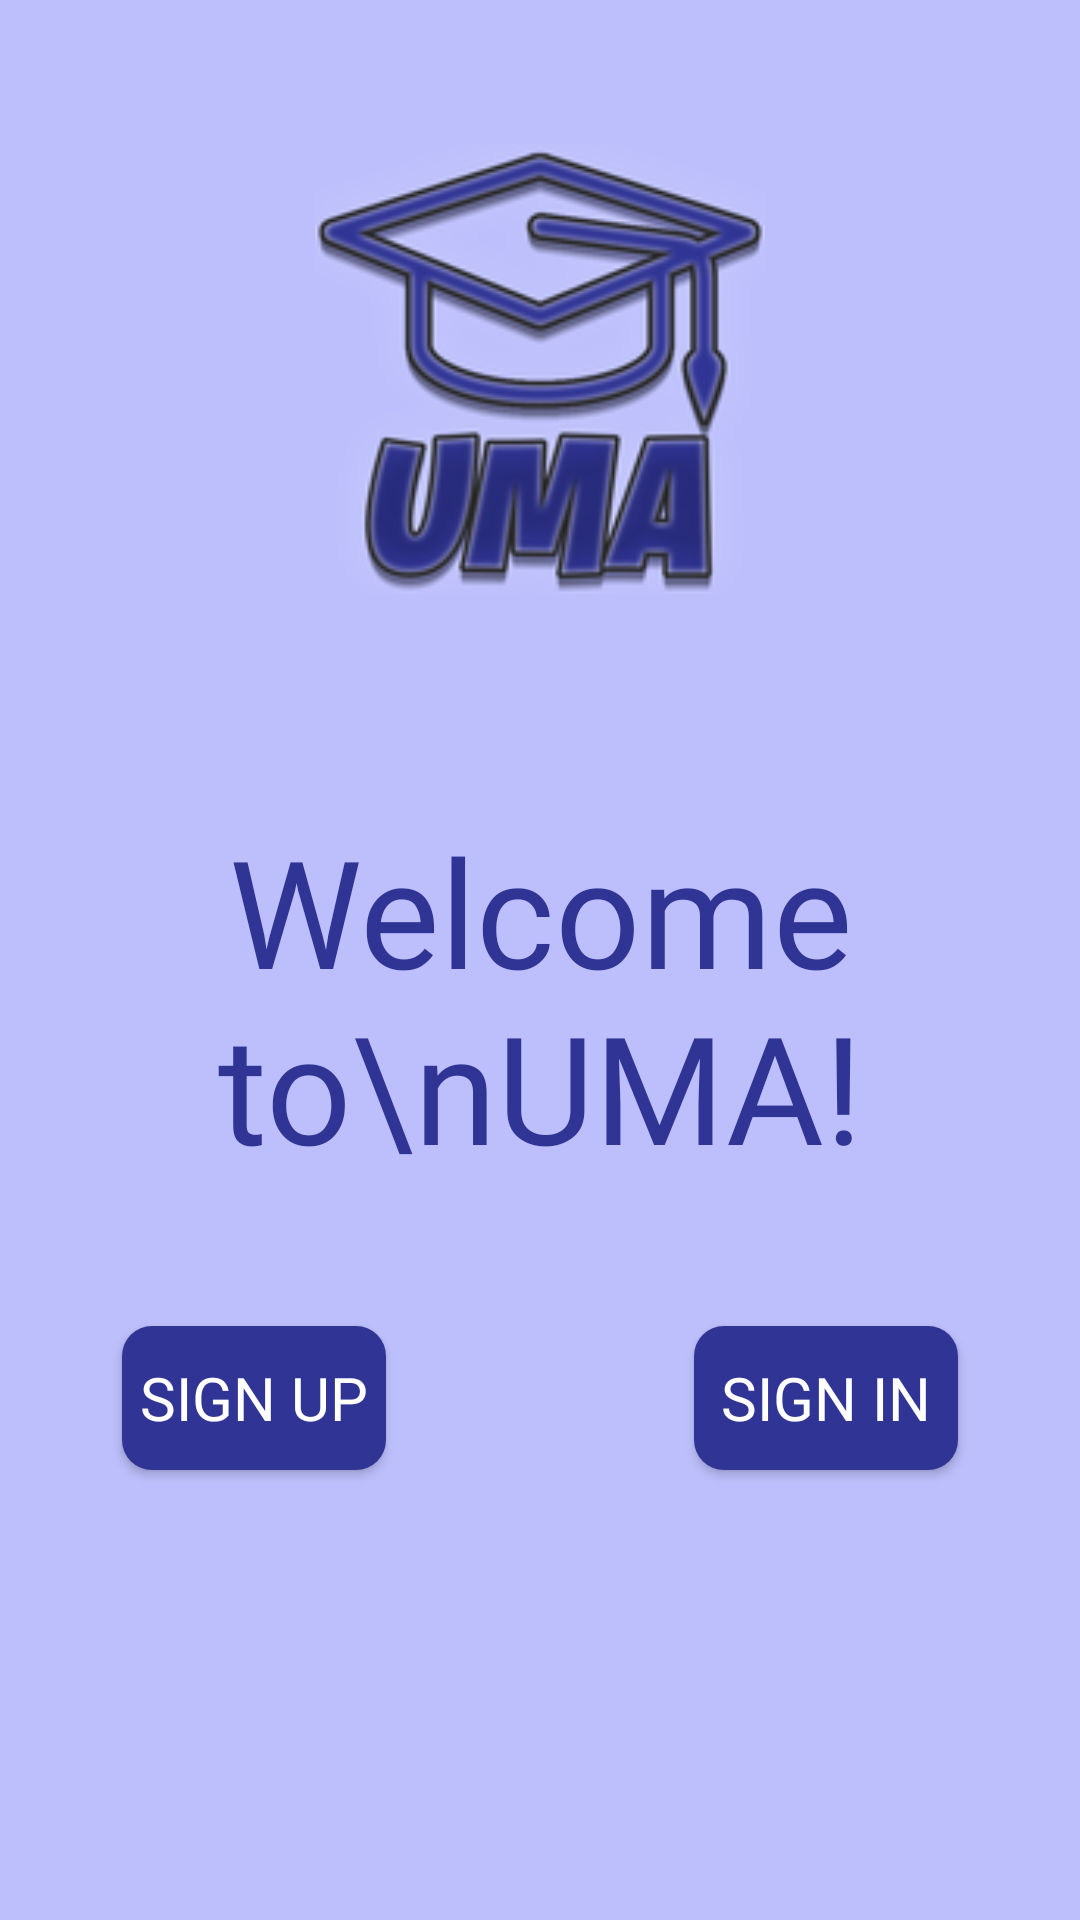

Write the Android layout XML for this screen, with the resource values it uses.
<!-- AndroidManifest.xml: application theme Theme.UMA -->
<!-- res/layout/activity_main.xml -->
<?xml version="1.0" encoding="utf-8"?>
<androidx.constraintlayout.widget.ConstraintLayout xmlns:android="http://schemas.android.com/apk/res/android"
    xmlns:app="http://schemas.android.com/apk/res-auto"
    xmlns:tools="http://schemas.android.com/tools"
    android:layout_width="match_parent"
    android:layout_height="match_parent"
    tools:context=".MainActivity">

    <ImageView
        android:id="@+id/imageView"
        android:layout_width="160dp"
        android:layout_height="150dp"
        android:layout_marginTop="48dp"
        app:layout_constraintEnd_toEndOf="parent"
        app:layout_constraintHorizontal_bias="0.5"
        app:layout_constraintStart_toStartOf="parent"
        app:layout_constraintTop_toTopOf="parent"
        app:srcCompat="@mipmap/ic_app_logo" />

    <TextView
        android:layout_width="wrap_content"
        android:layout_height="wrap_content"
        android:layout_marginTop="270dp"
        android:fontFamily="@font/lexend_regular"
        android:gravity="center_horizontal|bottom"
        android:text="Welcome to\nUMA!"
        android:textColor="@color/violet"
        android:textSize="50dp"
        app:layout_constraintEnd_toEndOf="parent"
        app:layout_constraintHorizontal_bias="0.496"
        app:layout_constraintStart_toStartOf="parent"
        app:layout_constraintTop_toTopOf="parent" />

    <Button
        android:id="@+id/registerButton"
        android:layout_width="wrap_content"
        android:layout_height="wrap_content"
        android:layout_marginBottom="150dp"
        android:background="@drawable/button_rounded_background"
        android:fontFamily="@font/lexend_light"
        android:text="Sign Up"
        android:textColor="#ffffff"
        android:textSize="20dp"
        app:layout_constraintBottom_toBottomOf="parent"
        app:layout_constraintEnd_toEndOf="parent"
        app:layout_constraintHorizontal_bias="0.15"
        app:layout_constraintStart_toStartOf="parent" />

    <Button
        android:id="@+id/loginButton"
        android:layout_width="wrap_content"
        android:layout_height="wrap_content"
        android:layout_marginBottom="150dp"
        android:background="@drawable/button_rounded_background"
        android:fontFamily="@font/lexend_light"
        android:text="Sign In"
        android:textColor="#ffffff"
        android:textSize="20dp"
        app:layout_constraintBottom_toBottomOf="parent"
        app:layout_constraintEnd_toEndOf="parent"
        app:layout_constraintHorizontal_bias="0.85"
        app:layout_constraintStart_toStartOf="parent" />

</androidx.constraintlayout.widget.ConstraintLayout>
<!-- resources referenced by this layout -->
<resources>
  <color name="violet">#303494</color>
  <!-- drawable button_rounded_background (drawable) -->
  <?xml version="1.0" encoding="utf-8"?>
  <shape xmlns:android="http://schemas.android.com/apk/res/android">
      <solid android:color="@color/violet" />
      <corners android:radius="10dp" />
  </shape>
  <!-- mipmap ic_app_logo: png bitmap (mipmap-hdpi, 10684 bytes) -->
  <style name="Theme.UMA" parent="Theme.MaterialComponents.DayNight.NoActionBar">
          
          <item name="colorPrimary">@color/colorPrimary</item>
          <item name="colorPrimaryVariant">@color/colorPrimaryDark</item>
          <item name="colorOnPrimary">@color/colorAccent</item>
          
          <item name="colorSecondary">@color/teal_200</item>
          <item name="colorSecondaryVariant">@color/teal_700</item>
          <item name="colorOnSecondary">@color/black</item>
          
          <item name="android:statusBarColor" tools:targetApi="32">?attr/colorPrimaryVariant</item>
          
          <item name="windowActionBar">false</item>
          <item name="windowNoTitle">true</item>
          <item name="android:windowBackground">#BCBFFB</item>
  
      </style>
  <color name="colorPrimary">#303494</color>
  <color name="colorPrimaryDark">#FF3700B3</color>
  <color name="colorAccent">#FFFFFF</color>
  <color name="teal_200">#FF03DAC5</color>
  <color name="teal_700">#FF018786</color>
  <color name="black">#FF000000</color>
</resources>
